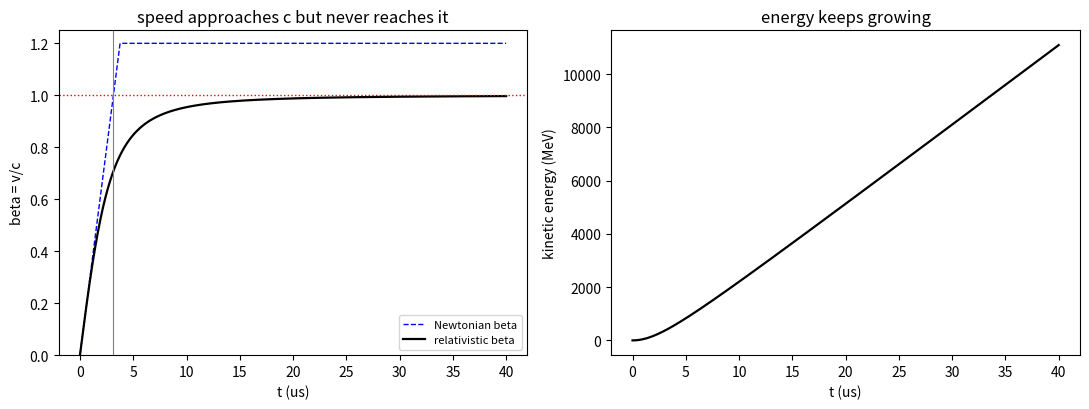

Generate this figure with matplotlib:
# lab10_relativistic.py --- proton in a uniform electric field, v never reaches c
# Depends on numpy, matplotlib.
import numpy as np
import matplotlib.pyplot as plt

c = 2.99792458e8                    # m/s, exact
q = 1.602176634e-19                 # C, exact
m = 1.67262192595e-27               # kg, proton
Efield = 1.0e6                      # V/m

a0 = q * Efield / (m * c)           # 1/s, the only rate in the problem
t_char = 1.0 / a0                   # s, Newtonian time to reach c
x_char = m * c ** 2 / (q * Efield)  # m, characteristic length
mc2_MeV = m * c ** 2 / 1.602176634e-13
print("proton in E = %.0e V/m" % Efield)
print("characteristic time  mc/(qE) = %.4e s = %.3f us" % (t_char, t_char * 1.0e6))
print("characteristic length mc^2/(qE) = %.3f m" % x_char)
print("rest energy mc^2 = %.3f MeV" % mc2_MeV)
print("")
print("%12s %14s %14s %12s" % ("beta", "t (ns)", "x (m)", "K (MeV)"))
for b in (0.5, 0.9, 0.99, 0.999, 0.999999):
    t = b / (a0 * np.sqrt(1.0 - b ** 2))
    x = x_char * (1.0 / np.sqrt(1.0 - b ** 2) - 1.0)
    K = (1.0 / np.sqrt(1.0 - b ** 2) - 1.0) * mc2_MeV
    print("%12.6f %14.3f %14.3f %12.4f" % (b, t * 1.0e9, x, K))
print("")
print("Newtonian mechanics predicts beta = 1 at t = %.3f us," % (t_char * 1.0e6))
print("but the relativistic beta there is %.6f" % (a0 * t_char / np.sqrt(1.0 + (a0 * t_char) ** 2)))

t = np.linspace(0.0, 4.0e-5, 400001)          # 0 to 40 us
beta = a0 * t / np.sqrt(1.0 + (a0 * t) ** 2)
gamma = 1.0 / np.sqrt(1.0 - beta ** 2)
K_MeV = (gamma - 1.0) * mc2_MeV

fig, ax = plt.subplots(1, 2, figsize=(11.0, 4.2))
ax[0].plot(t * 1.0e6, np.minimum(a0 * t, 1.2), "b--", lw=1.0, label="Newtonian beta")
ax[0].plot(t * 1.0e6, beta, "k-", lw=1.6, label="relativistic beta")
ax[0].axhline(1.0, color="r", ls=":", lw=1.0)
ax[0].axvline(t_char * 1.0e6, color="gray", lw=0.8)
ax[0].set_ylim(0.0, 1.25)
ax[0].set_xlabel("t (us)")
ax[0].set_ylabel("beta = v/c")
ax[0].set_title("speed approaches c but never reaches it")
ax[0].legend(fontsize=8)

ax[1].plot(t * 1.0e6, K_MeV, "k-", lw=1.6)
ax[1].set_xlabel("t (us)")
ax[1].set_ylabel("kinetic energy (MeV)")
ax[1].set_title("energy keeps growing")
fig.tight_layout()
plt.show()
